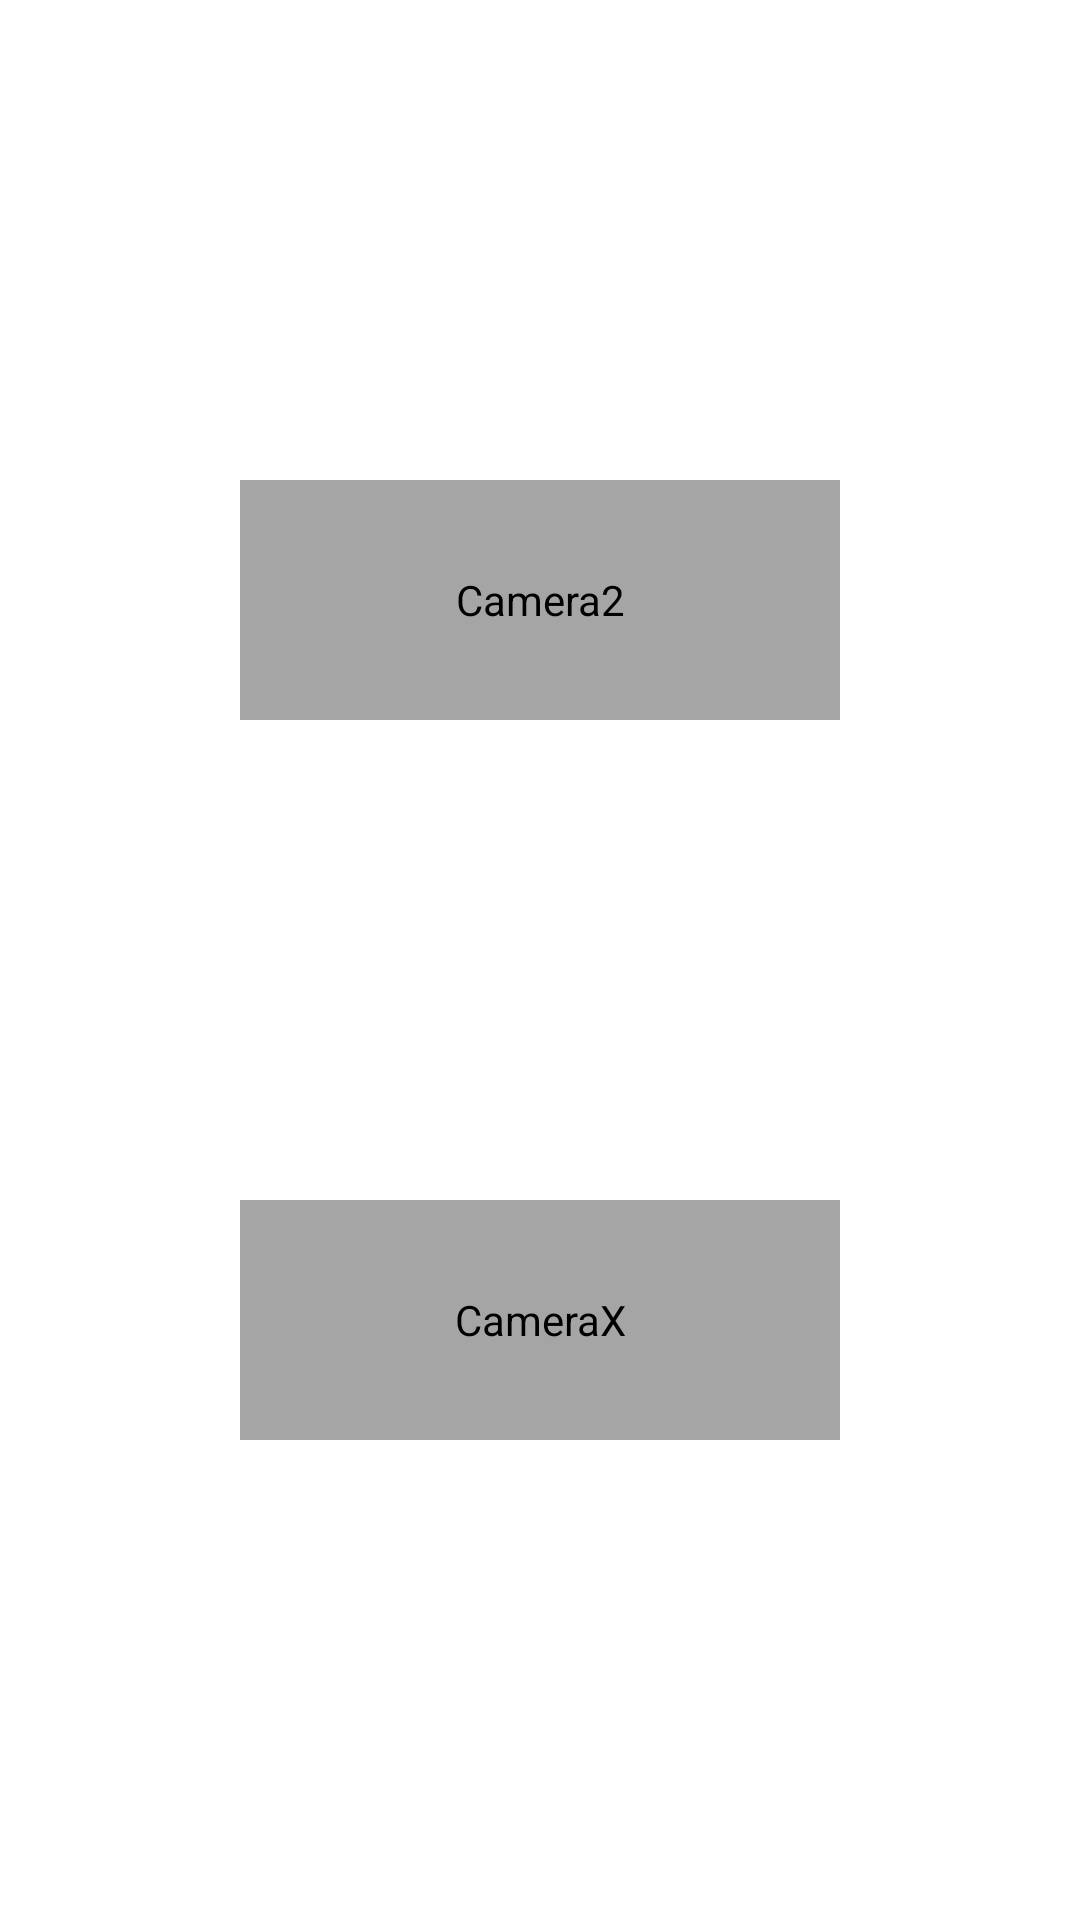

Android layout source for this screen:
<!-- AndroidManifest.xml: application theme Theme.Camera2Practice -->
<!-- res/layout/activity_main.xml -->
<?xml version="1.0" encoding="utf-8"?>
<androidx.constraintlayout.widget.ConstraintLayout xmlns:android="http://schemas.android.com/apk/res/android"
    xmlns:app="http://schemas.android.com/apk/res-auto"
    xmlns:tools="http://schemas.android.com/tools"
    android:layout_width="match_parent"
    android:layout_height="match_parent"
    tools:context=".MainActivity">

    <TextView
        android:id="@+id/textView_camera2"
        android:layout_width="200dp"
        android:layout_height="80dp"
        android:background="#A5A5A5"
        android:clickable="true"
        android:focusable="true"
        android:gravity="center"
        android:text="@string/camera2"
        android:textColor="@color/black"
        app:layout_constraintBottom_toTopOf="@id/textView_cameraX"
        app:layout_constraintEnd_toEndOf="parent"
        app:layout_constraintStart_toStartOf="parent"
        app:layout_constraintTop_toTopOf="parent" />

    <TextView
        android:id="@+id/textView_cameraX"
        android:layout_width="200dp"
        android:layout_height="80dp"
        android:background="#A5A5A5"
        android:clickable="true"
        android:focusable="true"
        android:gravity="center"
        android:text="@string/camerax"
        android:textColor="@color/black"
        app:layout_constraintBottom_toBottomOf="parent"
        app:layout_constraintEnd_toEndOf="parent"
        app:layout_constraintStart_toStartOf="parent"
        app:layout_constraintTop_toBottomOf="@id/textView_camera2" />

</androidx.constraintlayout.widget.ConstraintLayout>
<!-- resources referenced by this layout -->
<resources>
  <string name="camera2">Camera2</string>
  <string name="camerax">CameraX</string>
  <style name="Theme.Camera2Practice" parent="Theme.MaterialComponents.DayNight.DarkActionBar">
          
          <item name="colorPrimary">@color/purple_500</item>
          <item name="colorPrimaryVariant">@color/purple_700</item>
          <item name="colorOnPrimary">@color/white</item>
          
          <item name="colorSecondary">@color/teal_200</item>
          <item name="colorSecondaryVariant">@color/teal_700</item>
          <item name="colorOnSecondary">@color/black</item>
          
          <item name="android:statusBarColor" tools:targetApi="l">?attr/colorPrimaryVariant</item>
          
          <item name="windowNoTitle">true</item>
      </style>
  <!-- not gathered from this repository: default colours our renderer supplied (Android Studio template values) -->
  <color name="purple_500">#FF6200EE</color>
  <color name="purple_700">#FF3700B3</color>
  <color name="teal_200">#FF03DAC5</color>
  <color name="teal_700">#FF018786</color>
  <color name="black">#FF000000</color>
  <color name="white">#FFFFFFFF</color>
</resources>
